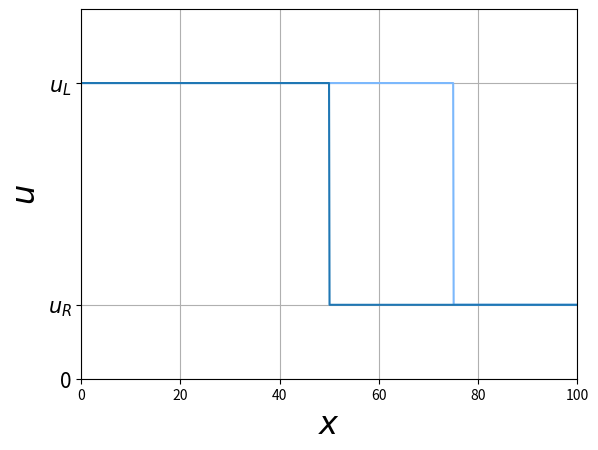

Recreate this plot in Python.
import numpy as np
import matplotlib.pyplot as plt

def heaviside(x):
    return np.piecewise(x, [x < 50, x >= 50], [40, 10])

# def heaviside

# Crear un rango de valores x
x = np.linspace(0, 100, 1000)

# Calcular los valores de la función paso (Heaviside)
y = heaviside(x)
y_2 = heaviside(x-25)

# Crear el gráfico
plt.plot(x,y_2, color="#7cb8fc")
plt.plot(x, y)

plt.yticks([0,10,40], ["0", "$u_R$", "$u_L$"], )

# Marcar la discontinuidad verticalmente con líneas punteadas
# plt.axvline(0, ymin=0.5, ymax=1)

# Configurar el gráfico
# plt.title(r'$t=0$')
plt.xlim(0,100)
plt.ylim(0,50)
plt.xlabel(r'$x$', fontsize=23)
plt.ylabel(r'$u$', fontsize=23)
plt.tick_params(axis="y", labelsize=15)
plt.grid(True)
plt.show()
